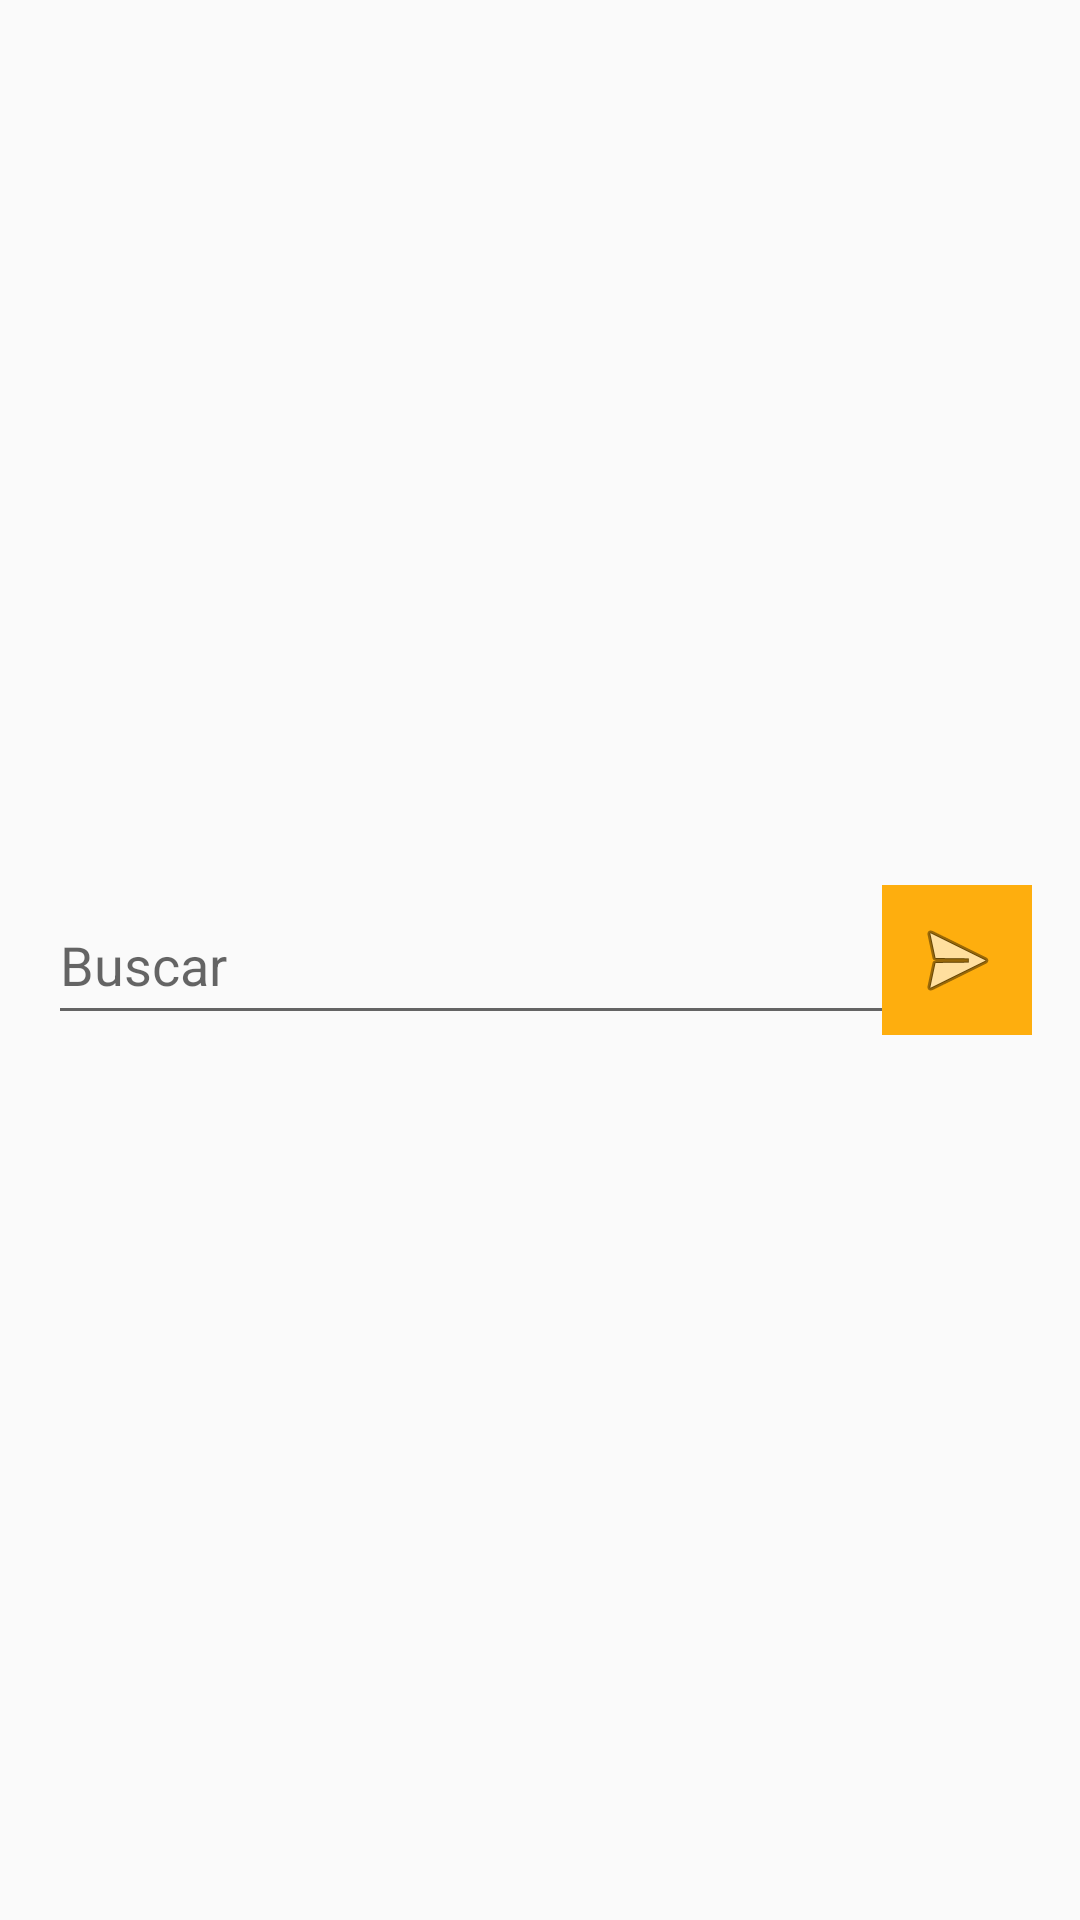

The Android layout XML behind this screen, and the referenced resources:
<!-- AndroidManifest.xml: application theme AppTheme -->
<!-- res/layout/activity_reply.xml -->
<?xml version="1.0" encoding="utf-8"?>
<androidx.constraintlayout.widget.ConstraintLayout
    xmlns:android="http://schemas.android.com/apk/res/android"
    xmlns:app="http://schemas.android.com/apk/res-auto"
    android:id="@+id/activity_reply"
    android:layout_width="match_parent"
    android:layout_height="wrap_content"
    android:paddingStart="16dp"
    android:paddingEnd="16dp"
    android:paddingTop="30dp"
    android:paddingBottom="30dp">

    <androidx.appcompat.widget.AppCompatEditText
        android:id="@+id/edit_reply"
        android:layout_width="match_parent"
        android:layout_height="50dp"
        android:layout_centerVertical="true"
        android:layout_toStartOf="@+id/btn_send"
        android:hint="@string/search"
        app:layout_constraintBottom_toBottomOf="parent"
        app:layout_constraintStart_toStartOf="parent"
        app:layout_constraintTop_toTopOf="parent"
        app:layout_constraintEnd_toStartOf="@id/btn_send"
        app:layout_constraintVertical_bias="0.5" />

    <ImageButton
        android:id="@+id/btn_send"
        android:layout_width="50dp"
        android:layout_height="50dp"
        android:layout_alignParentEnd="true"
        android:layout_centerVertical="true"
        android:background="@color/naranja"
        android:contentDescription="@string/img_description"
        android:src="@android:drawable/ic_menu_send"
        app:layout_constraintBottom_toBottomOf="parent"
        app:layout_constraintEnd_toEndOf="parent"
        app:layout_constraintTop_toTopOf="parent" />
</androidx.constraintlayout.widget.ConstraintLayout>
<!-- resources referenced by this layout -->
<resources>
  <color name="naranja">#FEAE0E</color>
  <string name="img_description">imageview</string>
  <string name="search">Buscar</string>
  <style name="AppTheme" parent="Theme.AppCompat.Light.DarkActionBar">
          
          <item name="colorPrimary">@color/rosa</item>
          <item name="colorPrimaryDark">@color/rosa</item>
          <item name="colorAccent">@color/colorAccent</item>
      </style>
  <color name="rosa">#ff9ac3</color>
  <color name="colorAccent">#03DAC5</color>
</resources>
